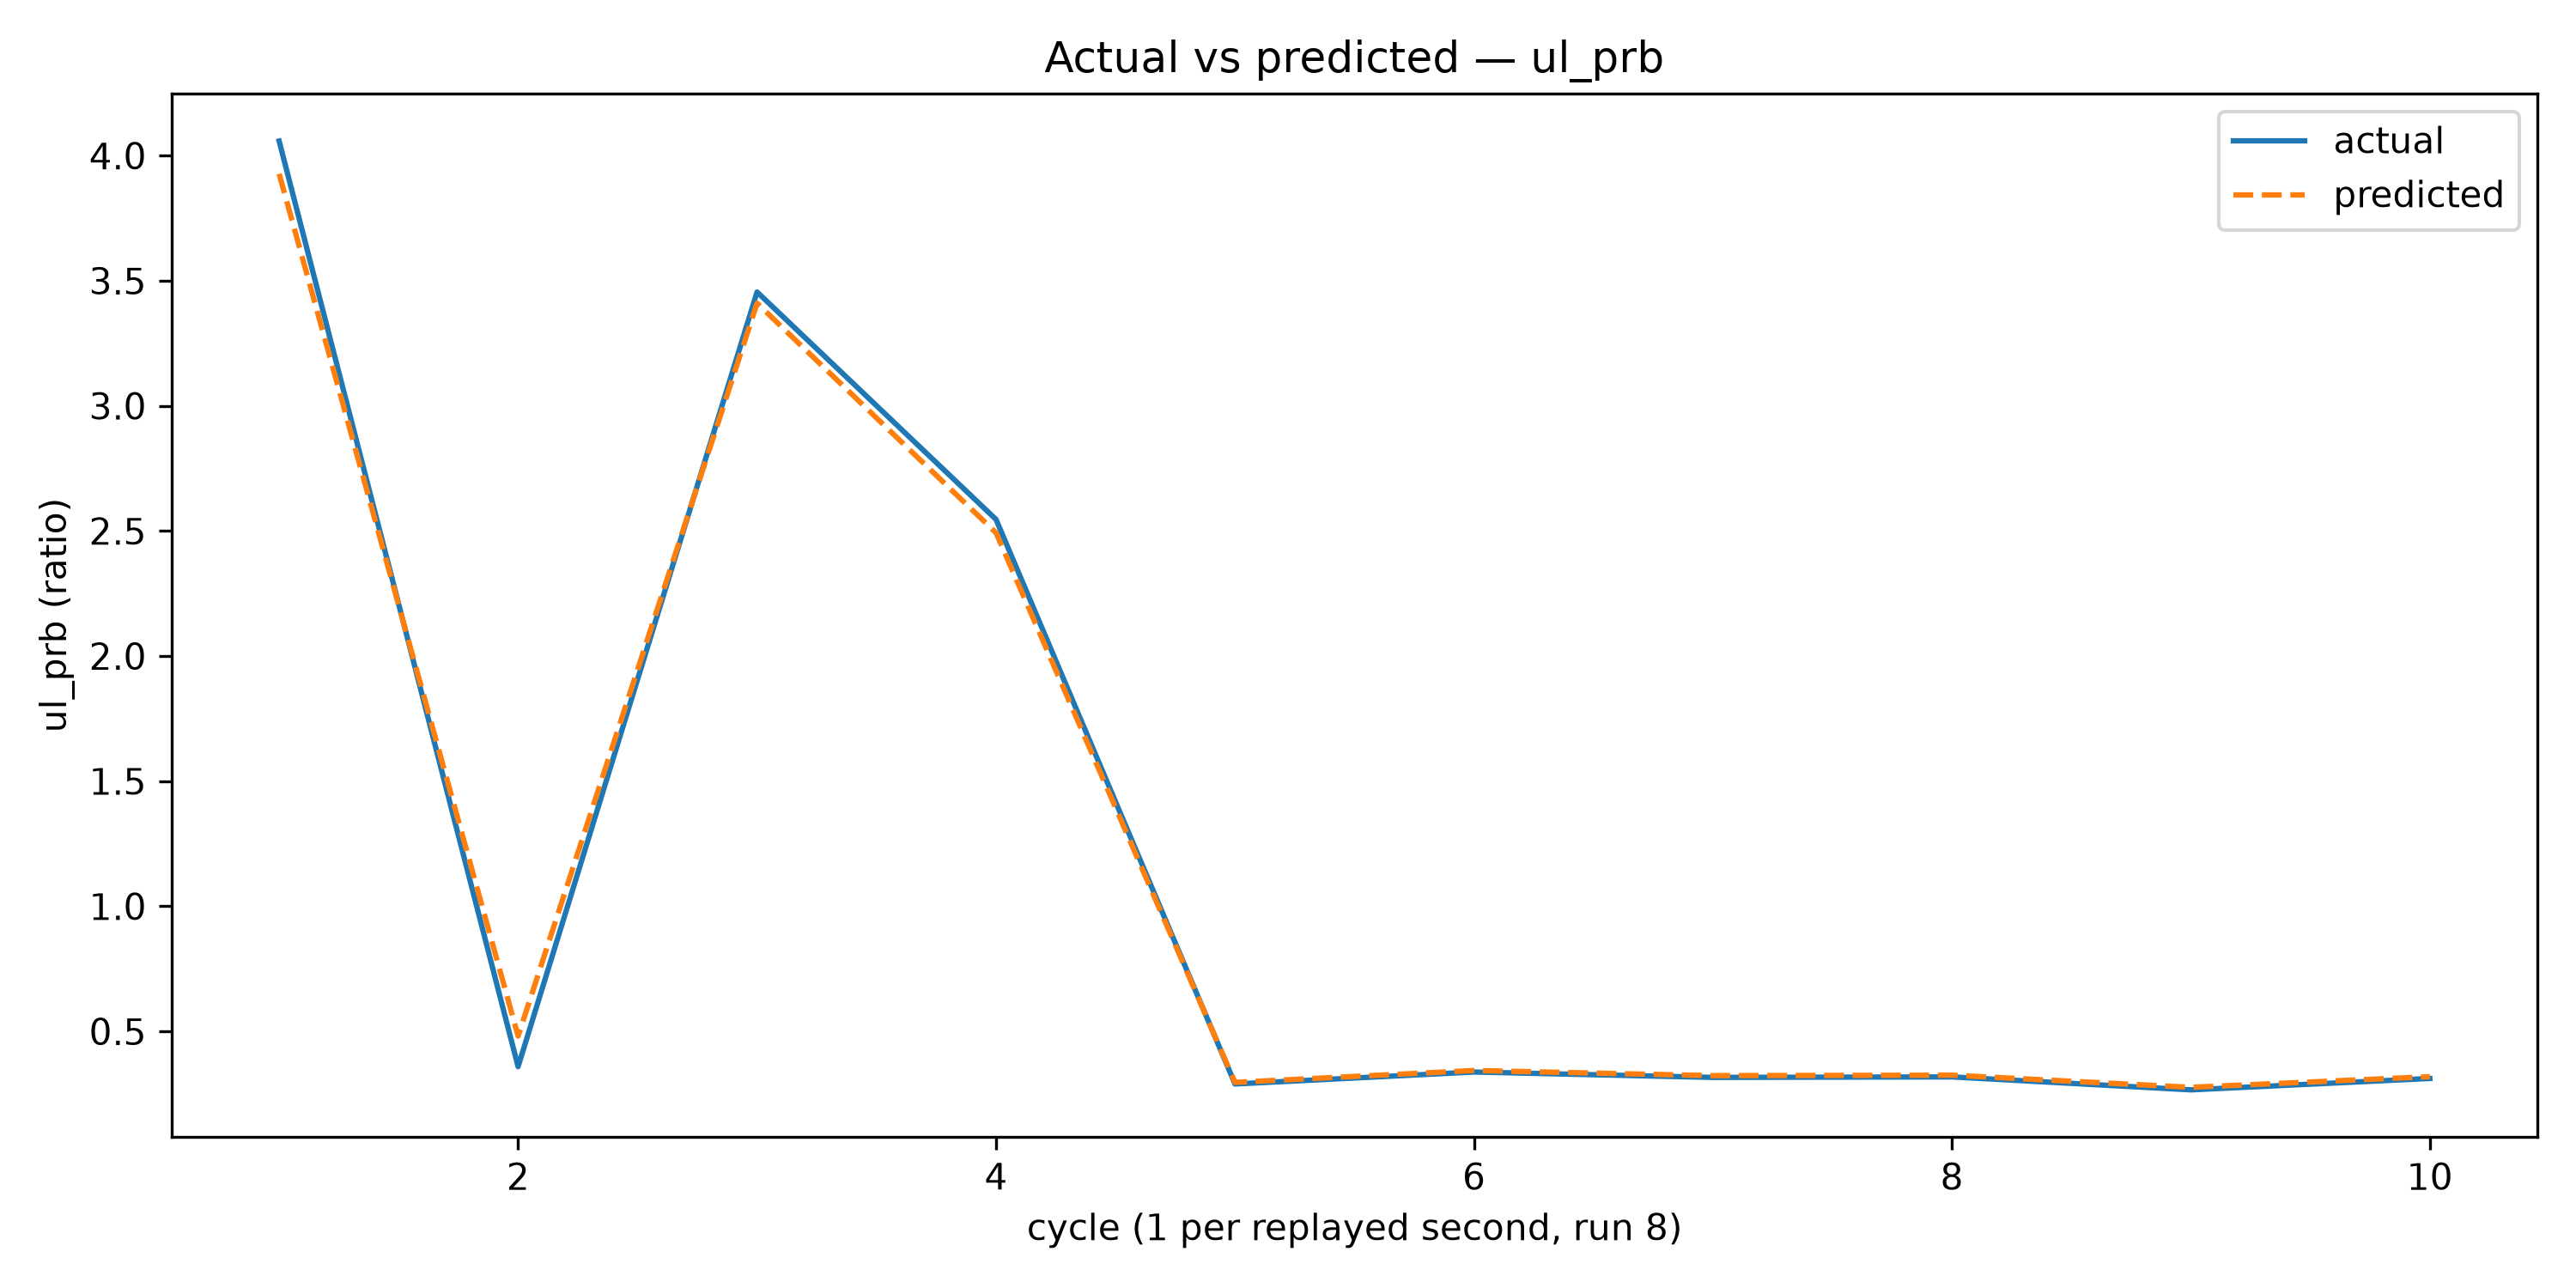

Data behind this chart, as committed beside it:
cycle, actual, predicted
1, 4.058, 3.927
2, 0.3588, 0.481
3, 3.455, 3.41
4, 2.546, 2.493
5, 0.2895, 0.2959
6, 0.3372, 0.3435
7, 0.3157, 0.3228
8, 0.3178, 0.3247
9, 0.266, 0.2762
10, 0.3115, 0.3188
